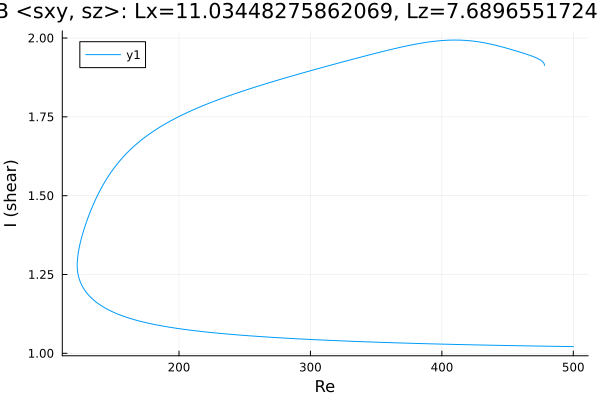

The file beside this chart, header and first rows:
Re, shear
500.0, 1.021
499.4, 1.021
498, 1.021
496.6, 1.022
495.2, 1.022
493.8, 1.022
492.3, 1.022
490.9, 1.022
489.5, 1.022
488.1, 1.022
486.7, 1.022
485.3, 1.022
483.9, 1.022
482.5, 1.022
481, 1.022
479.6, 1.023
478.2, 1.023
476.8, 1.023
475.4, 1.023
474, 1.023
472.6, 1.023
471.1, 1.023
469.7, 1.023
468.3, 1.023
466.9, 1.023
465.5, 1.024
464.1, 1.024
462.7, 1.024
461.2, 1.024
459.8, 1.024
458.4, 1.024
457, 1.024
455.6, 1.024
454.2, 1.024
452.8, 1.024
451.3, 1.025
449.9, 1.025
448.5, 1.025
447.1, 1.025
445.7, 1.025
444.7, 1.025
443.3, 1.025
441.9, 1.025
440.5, 1.025
439.1, 1.026
437.7, 1.026
436.3, 1.026
434.8, 1.026
433.4, 1.026
432, 1.026
430.6, 1.026
429.2, 1.026
427.8, 1.027
426.4, 1.027
424.9, 1.027
423.5, 1.027
422.1, 1.027
420.7, 1.027
419.3, 1.027
417.9, 1.027
... 530 more rows
